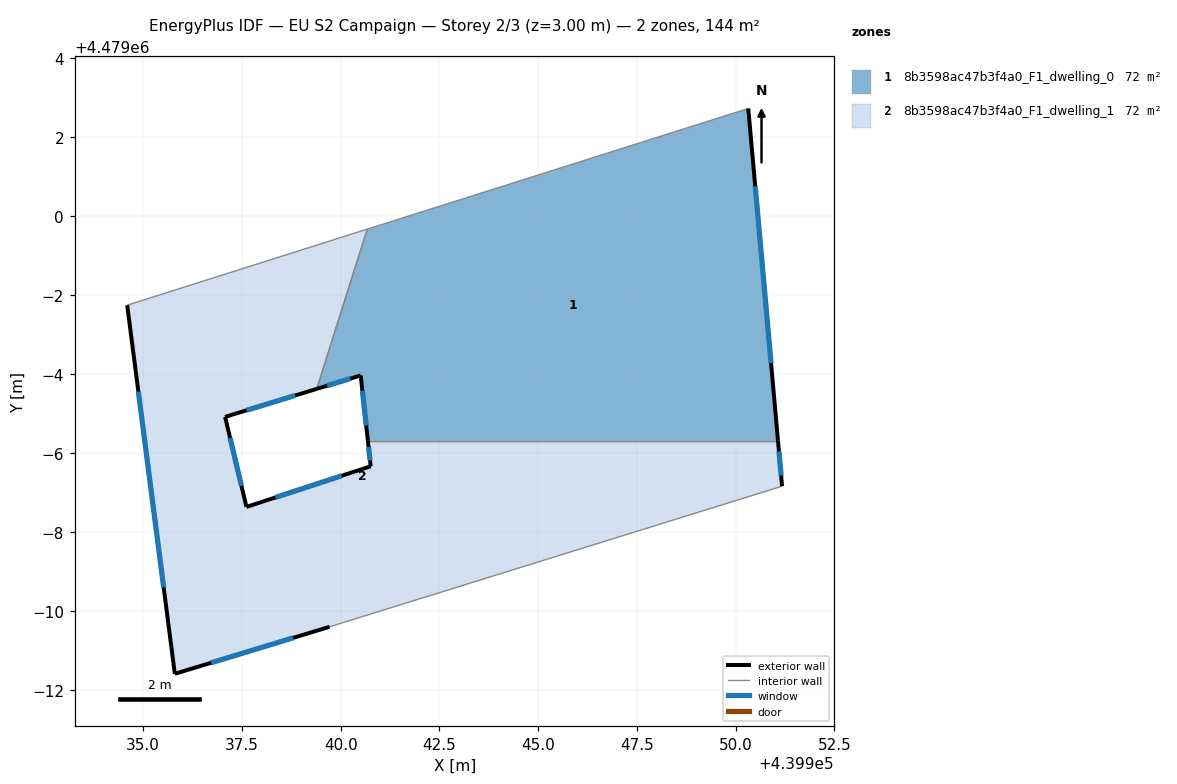
=== STOREY PLAN SPEC (per zone: floor XY polygon, exterior-wall plan segments, windows/doors) ===
zone 1: 8b3598ac47b3f4a0_F1_dwelling_0  (72.1 m²)
  floor: (439951.07, 4478994.31) (439950.32, 4479002.72) (439940.67, 4478999.67) (439939.39, 4478995.62) (439940.51, 4478995.96) (439940.69, 4478994.31)
  exterior wall: (439940.69, 4478994.31) – (439940.51, 4478995.96)  [1.7 m]
    window: (439940.65, 4478994.70) – (439940.55, 4478995.58)  [1.4 m²]
  exterior wall: (439940.51, 4478995.96) – (439939.39, 4478995.62)  [1.2 m]
    window: (439940.25, 4478995.88) – (439939.65, 4478995.70)  [1.0 m²]
  exterior wall: (439950.32, 4479002.72) – (439951.07, 4478994.31)  [8.4 m]
    window: (439950.50, 4479000.75) – (439950.90, 4478996.28)  [7.2 m²]
  interior walls: 3
zone 2: 8b3598ac47b3f4a0_F1_dwelling_1  (72.1 m²)
  floor: (439951.18, 4478993.16) (439951.07, 4478994.31) (439940.69, 4478994.31) (439940.76, 4478993.66) (439937.61, 4478992.63) (439937.07, 4478994.92) (439939.39, 4478995.62) (439940.67, 4478999.67) (439934.59, 4478997.74) (439935.80, 4478988.41) (439939.72, 4478989.60)
  exterior wall: (439939.39, 4478995.62) – (439937.07, 4478994.92)  [2.4 m]
    window: (439938.85, 4478995.46) – (439937.62, 4478995.08)  [2.1 m²]
  exterior wall: (439937.07, 4478994.92) – (439937.61, 4478992.63)  [2.3 m]
    window: (439937.20, 4478994.38) – (439937.49, 4478993.17)  [2.0 m²]
  exterior wall: (439937.61, 4478992.63) – (439940.76, 4478993.66)  [3.3 m]
    window: (439938.35, 4478992.88) – (439940.02, 4478993.42)  [2.8 m²]
  exterior wall: (439940.76, 4478993.66) – (439940.69, 4478994.31)  [0.6 m]
    window: (439940.74, 4478993.81) – (439940.71, 4478994.16)  [0.5 m²]
  exterior wall: (439951.07, 4478994.31) – (439951.18, 4478993.16)  [1.2 m]
    window: (439951.10, 4478994.04) – (439951.15, 4478993.43)  [1.0 m²]
  exterior wall: (439939.72, 4478989.60) – (439935.80, 4478988.41)  [4.1 m]
    window: (439938.80, 4478989.32) – (439936.72, 4478988.69)  [3.5 m²]
  exterior wall: (439935.80, 4478988.41) – (439934.59, 4478997.74)  [9.4 m]
    window: (439935.52, 4478990.59) – (439934.88, 4478995.56)  [8.0 m²]
  interior walls: 4

=== DERIVED (storey summary) ===
Building: EU S2 Campaign
Storey: 2 of 3  (floor level z = 3.00 m)
Storey gross floor area: 144.2 m²
Zones on this storey: 2
  - 8b3598ac47b3f4a0_F1_dwelling_0: floor 72.1 m²; exterior wall 11.3 m (33.8 m²); 3 window(s) 9.6 m²; WWR 28.3%
  - 8b3598ac47b3f4a0_F1_dwelling_1: floor 72.1 m²; exterior wall 23.4 m (70.2 m²); 7 window(s) 19.8 m²; WWR 28.3%
Zone adjacency (shared interzone walls):
  - 8b3598ac47b3f4a0_F1_dwelling_0 ↔ 8b3598ac47b3f4a0_F1_dwelling_1